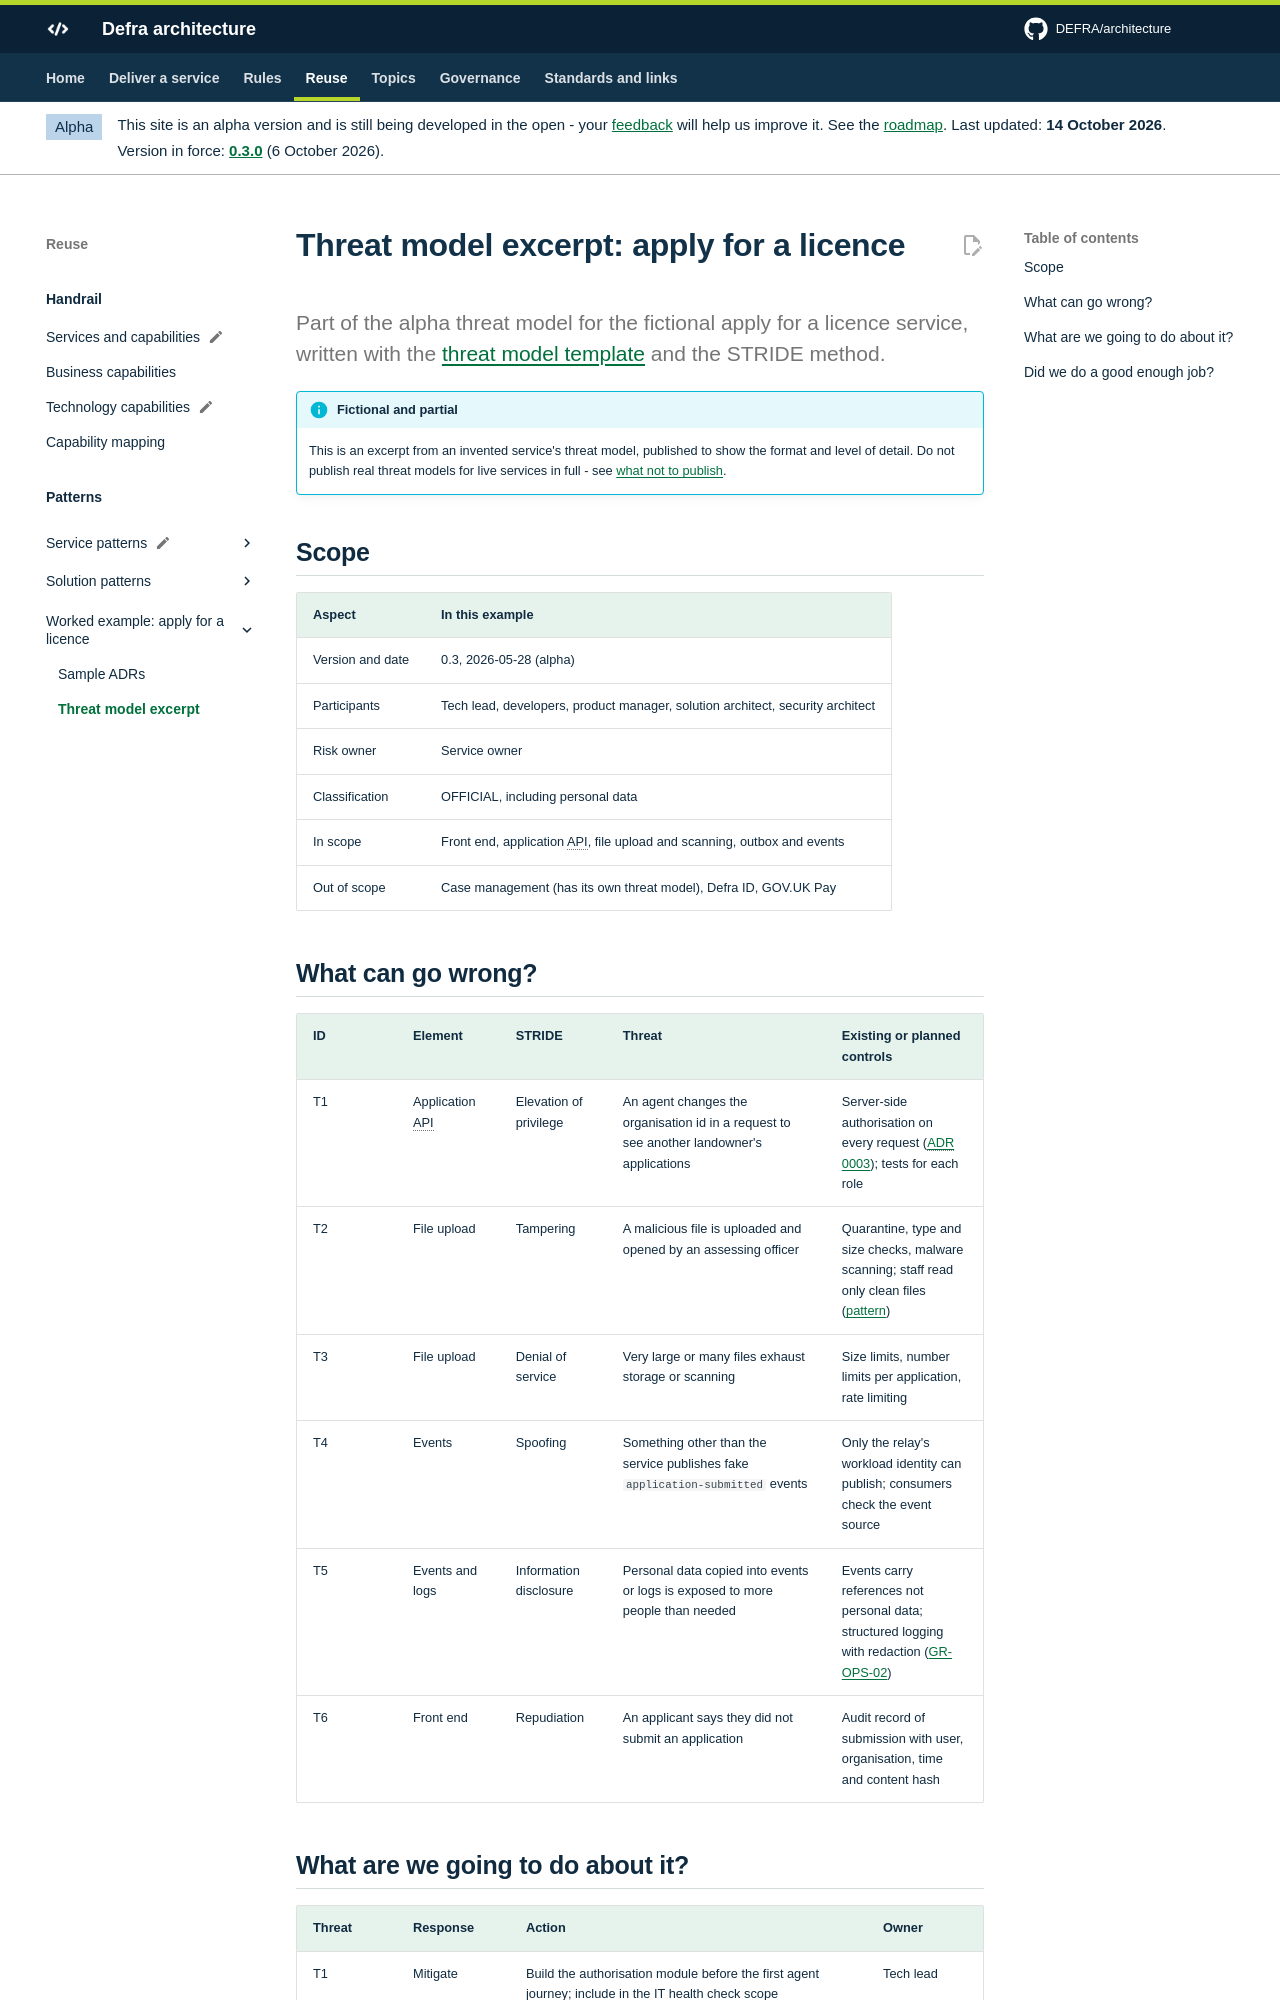

repository: DEFRA/architecture · page: patterns/worked-example/threat-model/index.html · generator: mkdocs

# Threat model excerpt: apply for a licence

<p class="lead">Part of the alpha threat model for the fictional apply for a licence service, written with the <a href="../../../governance/templates/threat-model/">threat model template</a> and the STRIDE method.</p>

!!! info "Fictional and partial"
    This is an excerpt from an invented service's threat model, published to show the format and level of detail. Do not publish real threat models for live services in full - see [what not to publish](../../contribute/index.md#what-not-to-publish).

## Scope

| Aspect | In this example |
| --- | --- |
| Version and date | 0.3, 2026-05-28 (alpha) |
| Participants | Tech lead, developers, product manager, solution architect, security architect |
| Risk owner | Service owner |
| Classification | OFFICIAL, including personal data |
| In scope | Front end, application API, file upload and scanning, outbox and events |
| Out of scope | Case management (has its own threat model), Defra ID, GOV.UK Pay |

## What can go wrong?

| ID | Element | STRIDE | Threat | Existing or planned controls |
| --- | --- | --- | --- | --- |
| T1 | Application API | Elevation of privilege | An agent changes the organisation id in a request to see another landowner's applications | Server-side authorisation on every request ([ADR 0003](adrs.md#adr-0003)); tests for each role |
| T2 | File upload | Tampering | A malicious file is uploaded and opened by an assessing officer | Quarantine, type and size checks, malware scanning; staff read only clean files ([pattern](../file-upload.md)) |
| T3 | File upload | Denial of service | Very large or many files exhaust storage or scanning | Size limits, number limits per application, rate limiting |
| T4 | Events | Spoofing | Something other than the service publishes fake `application-submitted` events | Only the relay's workload identity can publish; consumers check the event source |
| T5 | Events and logs | Information disclosure | Personal data copied into events or logs is exposed to more people than needed | Events carry references not personal data; structured logging with redaction ([GR-OPS-02](../../guardrails/observability-and-operations.md#gr-ops-02)) |
| T6 | Front end | Repudiation | An applicant says they did not submit an application | Audit record of submission with user, organisation, time and content hash |
